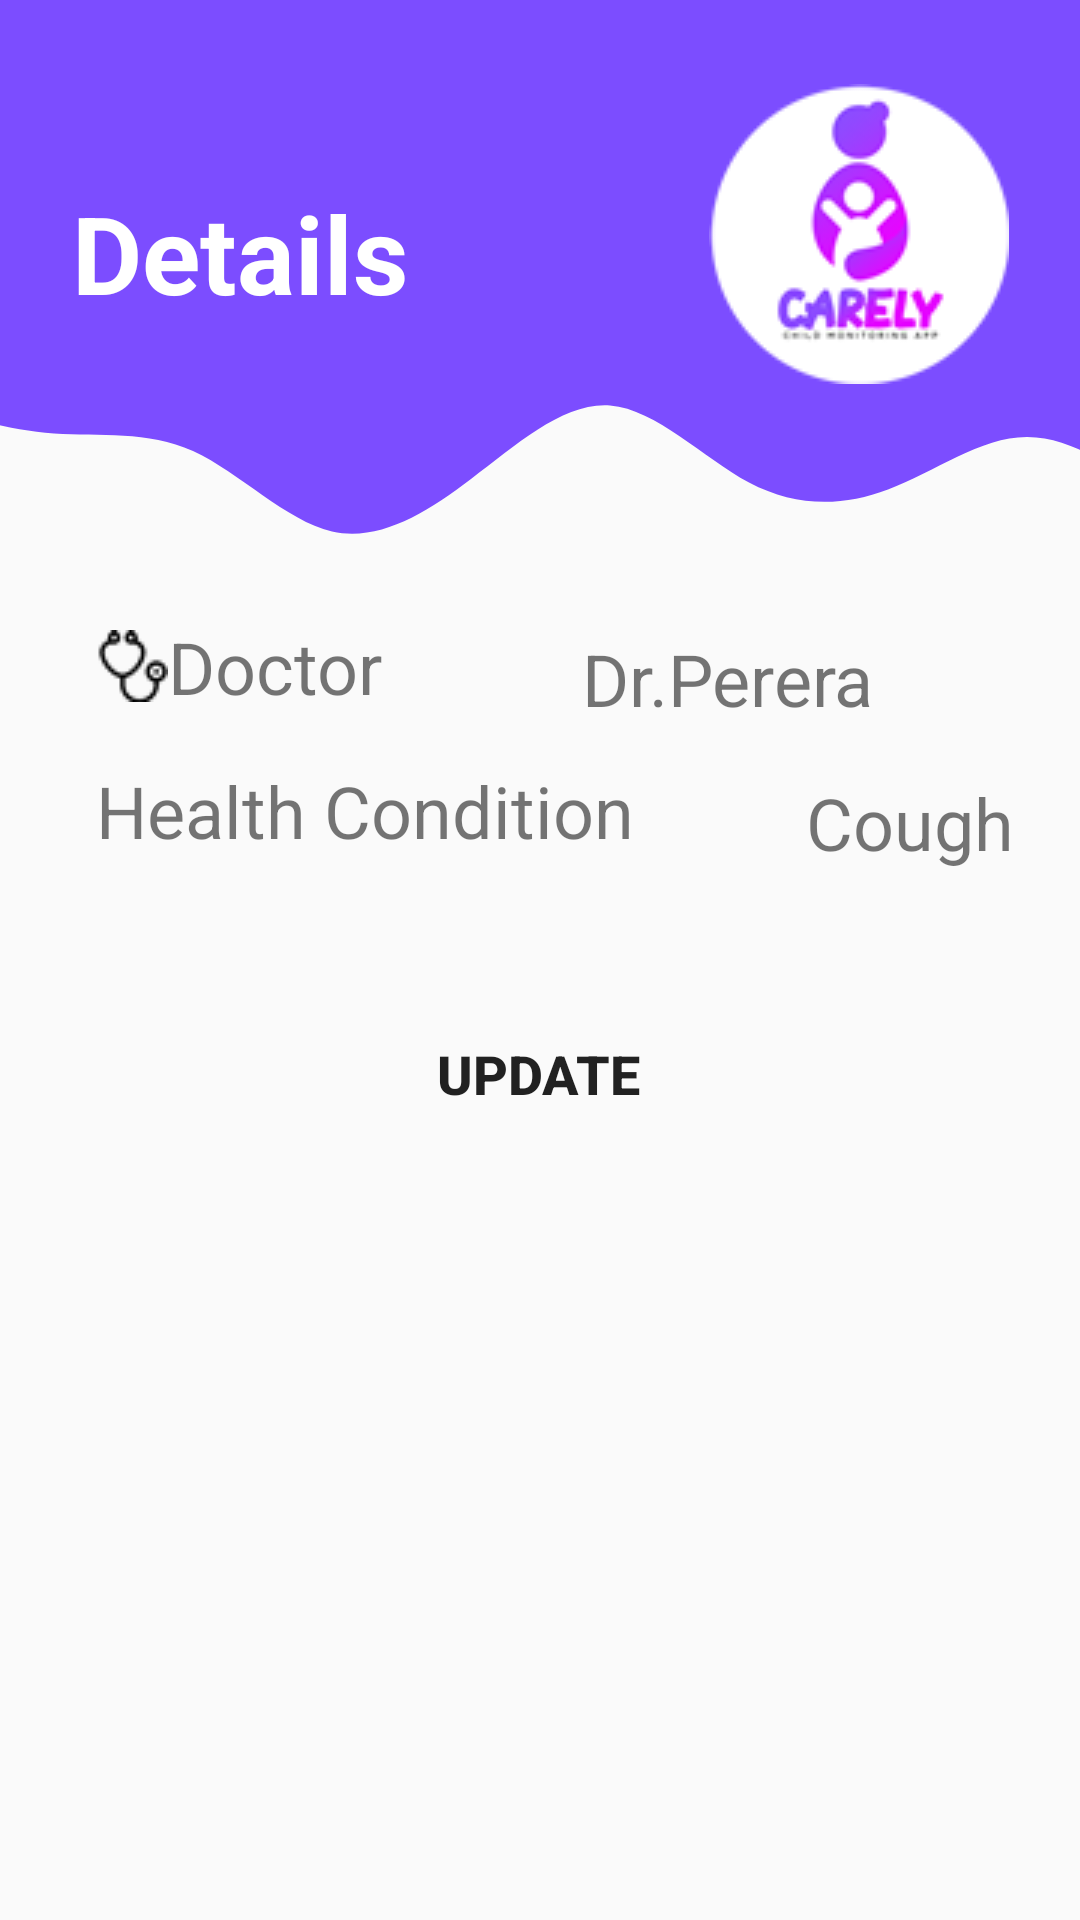

Produce the Android XML layout that renders to this screen, including the resource entries it uses.
<!-- AndroidManifest.xml: application theme AppTheme -->
<!-- res/layout/activity_view_health.xml -->
<?xml version="1.0" encoding="utf-8"?>
<androidx.constraintlayout.widget.ConstraintLayout xmlns:android="http://schemas.android.com/apk/res/android"
    xmlns:app="http://schemas.android.com/apk/res-auto"
    xmlns:tools="http://schemas.android.com/tools"
    android:layout_width="match_parent"
    android:layout_height="match_parent"
    tools:context=".ViewHealth">

    <TextView
        android:id="@+id/textView39"
        android:layout_width="211dp"
        android:layout_height="32dp"
        android:layout_marginStart="32dp"
        android:layout_marginTop="16dp"
        android:drawableStart="@drawable/ic_baseline_bookmark_border_24"
        android:text="Health Condition"
        android:textSize="24sp"
        app:layout_constraintStart_toStartOf="parent"
        app:layout_constraintTop_toBottomOf="@+id/textView36" />

    <TextView
        android:id="@+id/textView38"
        android:layout_width="110dp"
        android:layout_height="32dp"
        android:layout_marginStart="60dp"
        android:layout_marginTop="16dp"
        android:layout_marginEnd="16dp"
        android:text="Cough"
        android:textSize="24sp"
        app:layout_constraintEnd_toEndOf="parent"
        app:layout_constraintStart_toEndOf="@+id/textView39"
        app:layout_constraintTop_toBottomOf="@+id/textView35" />

    <TextView
        android:id="@+id/textView36"
        android:layout_width="110dp"
        android:layout_height="32dp"
        android:layout_marginStart="32dp"
        android:layout_marginTop="16dp"
        android:drawableStart="@drawable/steth"
        android:text="Doctor"
        android:textSize="24sp"
        app:layout_constraintStart_toStartOf="parent"
        app:layout_constraintTop_toBottomOf="@+id/view2" />

    <TextView
        android:id="@+id/textView35"
        android:layout_width="150dp"
        android:layout_height="32dp"
        android:layout_marginStart="60dp"
        android:layout_marginTop="20dp"
        android:layout_marginEnd="16dp"
        android:text="Dr.Perera"
        android:textSize="24sp"
        app:layout_constraintEnd_toEndOf="parent"
        app:layout_constraintHorizontal_bias="1.0"
        app:layout_constraintStart_toEndOf="@+id/textView36"
        app:layout_constraintTop_toBottomOf="@+id/view2" />

    <View
        android:id="@+id/topView"
        android:layout_width="0dp"
        android:layout_height="120dp"
        android:background="@color/purple"
        app:layout_constraintEnd_toEndOf="parent"
        app:layout_constraintHorizontal_bias="0.0"
        app:layout_constraintStart_toStartOf="parent"
        app:layout_constraintTop_toTopOf="parent" />

    <View
        android:id="@+id/view2"
        android:layout_width="417dp"
        android:layout_height="70dp"
        android:background="@drawable/wave"
        app:layout_constraintEnd_toEndOf="parent"
        app:layout_constraintStart_toStartOf="parent"
        app:layout_constraintTop_toBottomOf="@+id/topView" />

    <TextView
        android:id="@+id/topText"
        android:layout_width="0dp"
        android:layout_height="wrap_content"
        android:layout_marginStart="24dp"
        android:layout_marginTop="60dp"
        android:autofillHints="no"
        android:text="@string/health_viewHealth"
        android:textColor="#FFFFFF"
        android:textSize="36sp"
        android:textStyle="bold"
        app:layout_constraintBottom_toTopOf="@+id/topView"
        app:layout_constraintEnd_toEndOf="@+id/topView"
        app:layout_constraintHorizontal_bias="0.0"
        app:layout_constraintStart_toStartOf="@+id/topView"
        app:layout_constraintTop_toTopOf="parent"
        app:layout_constraintVertical_bias="0.0" />

    <ImageView
        android:id="@+id/imageView3"
        android:layout_width="wrap_content"
        android:layout_height="wrap_content"
        android:layout_marginTop="28dp"
        app:layout_constraintEnd_toEndOf="parent"
        app:layout_constraintHorizontal_bias="0.909"
        app:layout_constraintStart_toStartOf="parent"
        app:layout_constraintTop_toTopOf="parent"
        app:srcCompat="@drawable/logo" />

    <Button
        android:id="@+id/button7"
        android:layout_width="100dp"
        android:layout_height="wrap_content"
        android:layout_marginStart="32dp"
        android:layout_marginTop="48dp"
        android:layout_marginEnd="32dp"
        android:background="@drawable/round_button"
        android:text="Update"
        android:textSize="18sp"
        android:textStyle="bold"
        app:layout_constraintEnd_toEndOf="parent"
        app:layout_constraintHorizontal_bias="0.497"
        app:layout_constraintStart_toStartOf="parent"
        app:layout_constraintTop_toBottomOf="@+id/textView39" />

</androidx.constraintlayout.widget.ConstraintLayout>
<!-- resources referenced by this layout -->
<resources>
  <color name="purple">#7c4dff</color>
  <!-- drawable logo: png bitmap (drawable, 6508 bytes) -->
  <!-- drawable steth: png bitmap (drawable, 668 bytes) -->
  <!-- drawable wave (drawable) -->
  <vector xmlns:android="http://schemas.android.com/apk/res/android"
      android:width="1440dp"
      android:height="320dp"
      android:viewportWidth="1440"
      android:viewportHeight="320">
    <path
        android:pathData="M0,64L26.7,74.7C53.3,85 107,107 160,112C213.3,117 267,107 320,138.7C373.3,171 427,245 480,261.3C533.3,277 587,235 640,181.3C693.3,128 747,64 800,69.3C853.3,75 907,149 960,186.7C1013.3,224 1067,224 1120,197.3C1173.3,171 1227,117 1280,117.3C1333.3,117 1387,171 1413,197.3L1440,224L1440,0L1413.3,0C1386.7,0 1333,0 1280,0C1226.7,0 1173,0 1120,0C1066.7,0 1013,0 960,0C906.7,0 853,0 800,0C746.7,0 693,0 640,0C586.7,0 533,0 480,0C426.7,0 373,0 320,0C266.7,0 213,0 160,0C106.7,0 53,0 27,0L0,0Z"
        android:fillColor="#7c4dff"/>
  </vector>
  <string name="health_viewHealth">Details</string>
  <style name="AppTheme" parent="Theme.AppCompat.Light.DarkActionBar">
          <item name="android:windowAnimationStyle">@style/WindowAnimationTransition</item>
          
          <item name="colorPrimary">@color/colorPrimary</item>
          <item name="colorPrimaryDark">@color/colorPrimaryDark</item>
          <item name="colorAccent">@color/colorAccent</item>
  
      </style>
  <style name="WindowAnimationTransition">
          <item name="android:windowEnterAnimation">@android:anim/fade_in</item>
          <item name="android:windowExitAnimation">@android:anim/fade_out</item>
      </style>
  <color name="colorPrimary">#6200EE</color>
  <color name="colorPrimaryDark">#3700B3</color>
  <color name="colorAccent">#03DAC5</color>
</resources>
